Photos from the image-classification dataset "dataset" in the GitHub repository yuvaadhika/DLV_PEST-TRACK. Its 10 classes are: aphids, armyworm, beetle, bollworm, grasshopper, leafhopper, mealybug, mites, stem borer, whitefly.

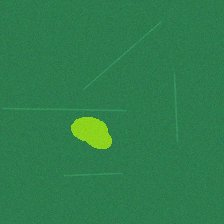
Label: mites

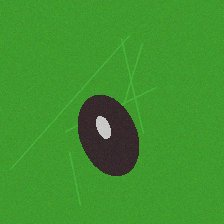
Label: beetle

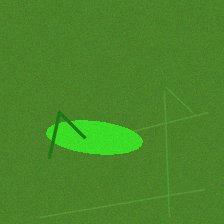
Label: grasshopper

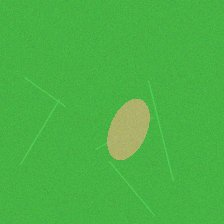
Label: leafhopper

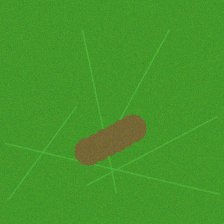
Label: stem borer

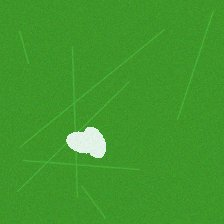
Label: whitefly
